Run: headless pygame with SDL's dummy video driver; simulated clock (each Clock.tick advances the game by its frame time, no real sleeping); random seed 0; keys injected as events and as key.get_pressed() state; no mouse input.
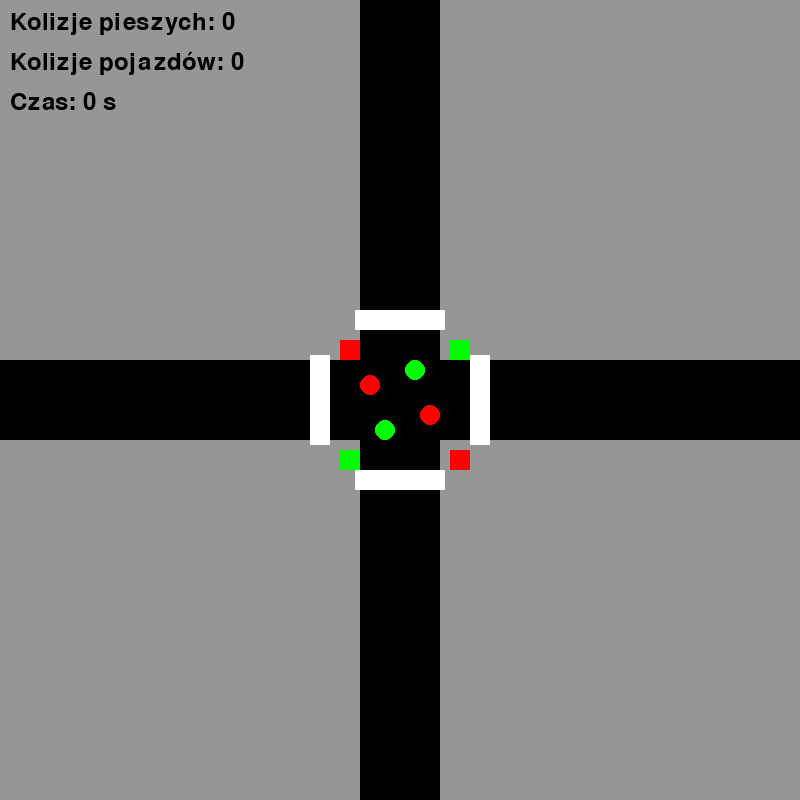
Frame 1 of 4 · flips 1–60 · no input
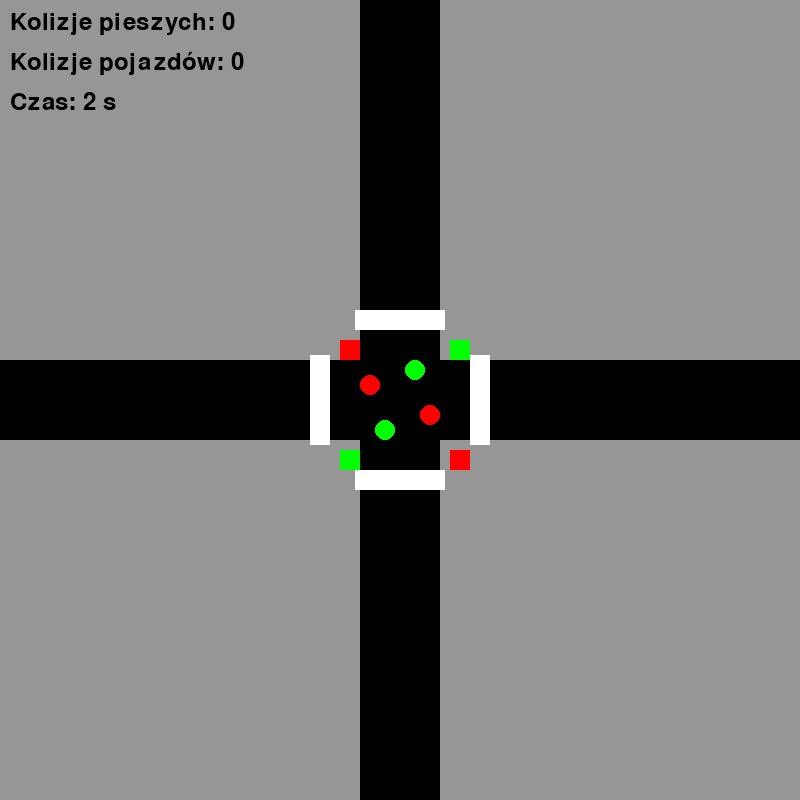
Frame 2 of 4 · flips 61–180 · tapped SPACE, RETURN · held RIGHT (→), D
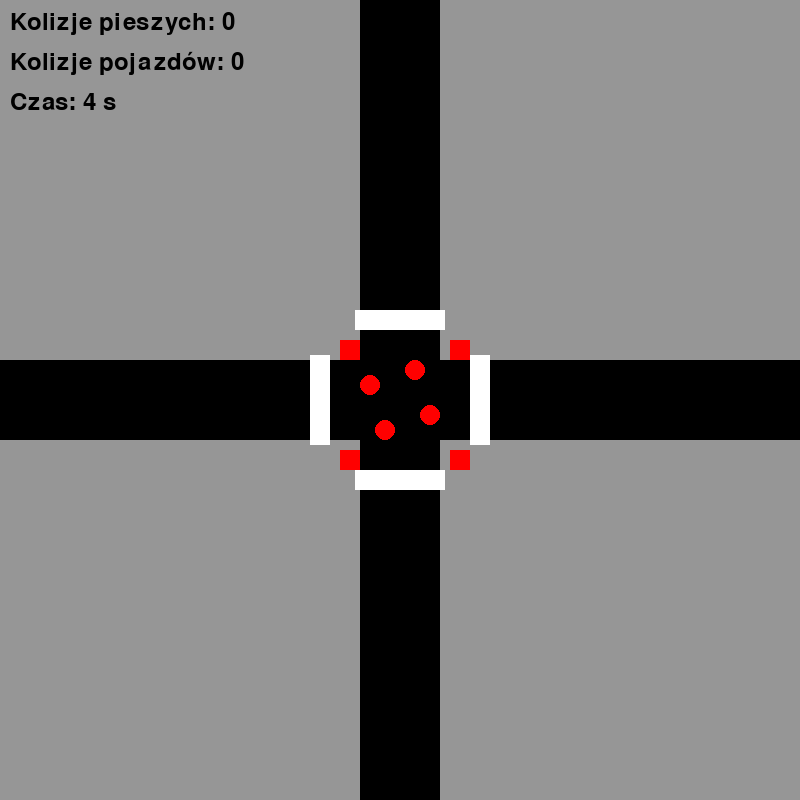
Frame 3 of 4 · flips 181–300 · held DOWN (↓), S
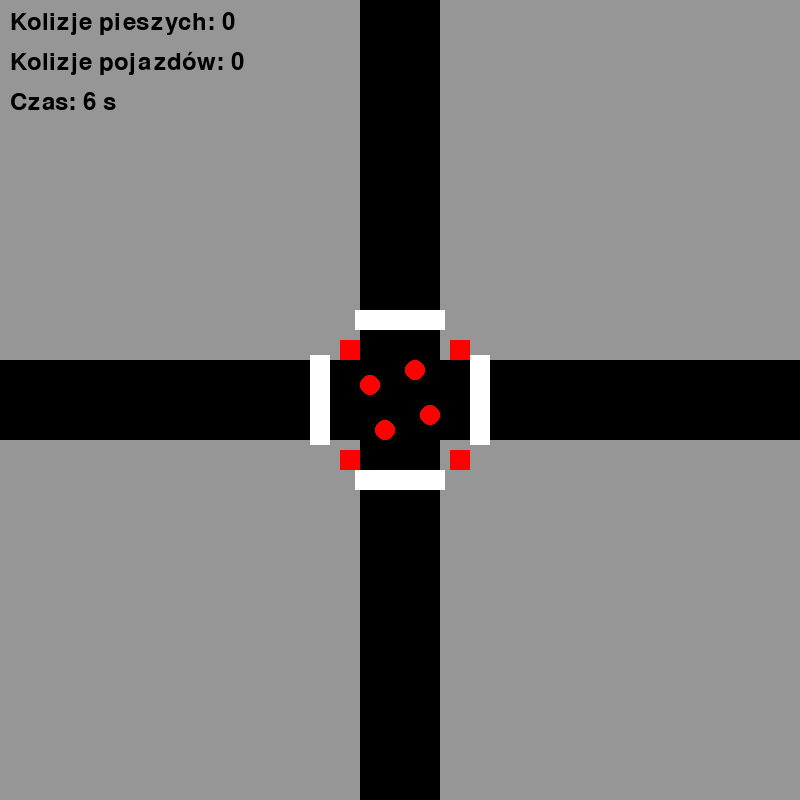
Frame 4 of 4 · flips 301–420 · held LEFT (←), A, UP (↑), W

The pygame program that drew these frames:

import pygame
import random
import sys


pygame.init()


WIDTH, HEIGHT = 800, 800
WIN = pygame.display.set_mode((WIDTH, HEIGHT))
pygame.display.set_caption("Symulacja ruchu drogowego")


WHITE = (255, 255, 255)
BLACK = (0, 0, 0)
RED = (255, 0, 0)
GREEN = (0, 255, 0)
BLUE = (0, 0, 255)
GRAY = (150, 150, 150)
YELLOW = (255, 255, 0)


FPS = 60
LIGHT_CYCLE = 300
CAR_SIZE = 20
PEDESTRIAN_SIZE = 10


SAFETY_BUFFER = 10


# Klasy pomocnicze
class TrafficLight:
    def __init__(self):
        self.timer = 0
        self.state = 'NS'  
        self.next_state = 'EW'
        self.pedestrian_state = 'NS'
        self.buffer_active = False
        self.buffer_timer = 0
        self.BUFFER = 3 * FPS

    def update(self):
        if self.buffer_active:
            self.buffer_timer += 1
            if self.buffer_timer >= self.BUFFER:

                self.state = self.next_state
                self.pedestrian_state = self.next_state
                self.buffer_active = False
                self.buffer_timer = 0
            return

        self.timer += 1
        if self.timer >= LIGHT_CYCLE:
            self.timer = 0

            self.buffer_active = True
            self.next_state = 'EW' if self.state == 'NS' else 'NS'

    def vehicle_green(self, direction):
        if self.buffer_active:
            return False  
        if direction in ['N', 'S']:
            return self.state == 'NS'
        else:
            return self.state == 'EW'

    def pedestrian_green(self, crossing):
        if self.buffer_active:
            return False
        if crossing in ['NS', 'SN']:
            return self.pedestrian_state == 'NS'
        else:
            return self.pedestrian_state == 'EW'


class Car:
    car_id_counter = 0

    def __init__(self, direction):
        self.direction = direction
        self.speed = 2
        self.passed_light = False
        self.id = Car.car_id_counter
        Car.car_id_counter += 1

        # Decyzja o prawoskręcie (30% szans) i flaga zakończenia skrętu
        self.turn_right_decided = False
        self.turn_right = False
        self.has_turned = False

        # Współrzędne początkowe zgodnie z ruchem prawostronnym:
        if direction == 'N':
            self.x = WIDTH // 2 + 10
            self.y = HEIGHT
        elif direction == 'S':
            self.x = WIDTH // 2 - 30
            self.y = -CAR_SIZE
        elif direction == 'E':
            self.x = -CAR_SIZE
            self.y = HEIGHT // 2 + 10
        elif direction == 'W':
            self.x = WIDTH
            self.y = HEIGHT // 2 - 30

    def move(self, light, others, pedestrians):
        # Decyzja o skręcie w prawo, jeśli jeszcze nie podjęta
        if not self.turn_right_decided:
            self.turn_right_decided = True
            self.turn_right = random.random() < 0.3  # 30% szans na skręt

        stop = False
        OFFSET = 100

        # --- SPRAWDZENIE ŚWIATEŁ (tylko jeśli jeszcze nie minął punktu krytycznego) ---
        if not self.has_turned:
            if self.direction == 'N':
                light_pos = HEIGHT // 2 + 10 + OFFSET
                if (not self.passed_light) and (self.y <= light_pos) and (not light.vehicle_green('N')):
                    stop = True
                elif (not self.passed_light) and (self.y < HEIGHT // 2 + 20):
                   
                    self.passed_light = True
            elif self.direction == 'S':
                light_pos = HEIGHT // 2 - 10 - OFFSET
                if (not self.passed_light) and (self.y + CAR_SIZE >= light_pos) and (not light.vehicle_green('S')):
                    stop = True
                elif (not self.passed_light) and (self.y + CAR_SIZE > HEIGHT // 2 - 20):
                   
                    self.passed_light = True
            elif self.direction == 'E':
                light_pos = WIDTH // 2 - 10 - OFFSET
                if (not self.passed_light) and (self.x + CAR_SIZE >= light_pos) and (not light.vehicle_green('E')):
                    stop = True
                elif (not self.passed_light) and (self.x + CAR_SIZE > WIDTH // 2 - 20):
                  
                    self.passed_light = True
            elif self.direction == 'W':
                light_pos = WIDTH // 2 + 10 + OFFSET
                if (not self.passed_light) and (self.x <= light_pos) and (not light.vehicle_green('W')):
                    stop = True
                elif (not self.passed_light) and (self.x < WIDTH // 2 + 20):
                  
                    self.passed_light = True

        # --- UNIKANIE KOLIZJI Z INNYMI POJAZDAMI jadącymi w tym samym kierunku ---
        for other in others:
            if other == self or other.direction != self.direction:
                continue
            if self.direction == 'N' and 0 < self.y - other.y < CAR_SIZE + 5 and abs(self.x - other.x) < 5:
                stop = True
            elif self.direction == 'S' and 0 < other.y - self.y < CAR_SIZE + 5 and abs(self.x - other.x) < 5:
                stop = True
            elif self.direction == 'E' and 0 < other.x - self.x < CAR_SIZE + 5 and abs(self.y - other.y) < 5:
                stop = True
            elif self.direction == 'W' and 0 < self.x - other.x < CAR_SIZE + 5 and abs(self.y - other.y) < 5:
                stop = True

        # --- UNIKANIE ZBYT BLISKIEGO KONTAKTU Z PIESZYMI ---
        for ped in pedestrians:
            dx = ped.x - (self.x + CAR_SIZE / 2)
            dy = ped.y - (self.y + CAR_SIZE / 2)
            distance = (dx ** 2 + dy ** 2) ** 0.5
            if distance < CAR_SIZE / 2 + PEDESTRIAN_SIZE:
                stop = True

        if stop:
            return

        # --- LOGIKA SKRĘTU W PRAWO (dopasowana, by jechać po ćwiartce skrzyżowania, nie środku) ---
        if self.turn_right and not self.has_turned:
            # Faza dojazdu do sygnalizatora
            if self.direction == 'N':
                if not self.passed_light:
                    self.y -= self.speed
                else:
                   
                    if self.x < WIDTH // 2 + 60:
                        self.x += self.speed
                    else:
                        self.has_turned = True
                        self.direction = 'E'
            elif self.direction == 'E':
                if not self.passed_light:
                    self.x += self.speed
                else:
                   
                    if self.y < HEIGHT // 2 + 60:
                        self.y += self.speed
                    else:
                        self.has_turned = True
                        self.direction = 'S'
            elif self.direction == 'S':
                if not self.passed_light:
                    self.y += self.speed
                else:
               
                    if self.x > WIDTH // 2 - 60:
                        self.x -= self.speed
                    else:
                        self.has_turned = True
                        self.direction = 'W'
            elif self.direction == 'W':
                if not self.passed_light:
                    self.x -= self.speed
                else:
               
                    if self.y > HEIGHT // 2 - 60:
                        self.y -= self.speed
                    else:
                        self.has_turned = True
                        self.direction = 'N'
        else:
            # --- JAZDA PROSTO (lub po ukończeniu skrętu) ---
            if self.direction == 'N':
                self.y -= self.speed
            elif self.direction == 'S':
                self.y += self.speed
            elif self.direction == 'E':
                self.x += self.speed
            elif self.direction == 'W':
                self.x -= self.speed

    def draw(self, win):
        pygame.draw.rect(win, BLUE, (self.x, self.y, CAR_SIZE, CAR_SIZE))
        font = pygame.font.SysFont(None, 14)
        text = font.render(str(self.id), True, WHITE)
        win.blit(text, (self.x, self.y))


class Pedestrian:
    pedestrian_id_counter = 0

    def __init__(self, crossing):
        self.crossing = crossing
        self.speed = 1
        self.passed_light = False
        self.id = Pedestrian.pedestrian_id_counter
        Pedestrian.pedestrian_id_counter += 1

        if crossing == 'NS':
            self.x = WIDTH // 2 - 70
            self.y = HEIGHT // 2 + 80
        elif crossing == 'SN':
            self.x = WIDTH // 2 + 70
            self.y = HEIGHT // 2 - 80
        elif crossing == 'EW':
            self.x = WIDTH // 2 - 80
            self.y = HEIGHT // 2 - 70
        elif crossing == 'WE':
            self.x = WIDTH // 2 + 80
            self.y = HEIGHT // 2 + 70

    def move(self, light):
        if self.passed_light:
            dx, dy = 0, 0
            if self.crossing == 'NS':
                dy = -self.speed
            elif self.crossing == 'SN':
                dy = self.speed
            elif self.crossing == 'EW':
                dx = self.speed
            elif self.crossing == 'WE':
                dx = -self.speed
            self.x += dx
            self.y += dy
        else:
            if light.pedestrian_green(self.crossing):
                dx, dy = 0, 0
                if self.crossing == 'NS':
                    dy = -self.speed
                elif self.crossing == 'SN':
                    dy = self.speed
                elif self.crossing == 'EW':
                    dx = self.speed
                elif self.crossing == 'WE':
                    dx = -self.speed
                self.x += dx
                self.y += dy

                if (
                    (self.crossing == 'NS' and self.y <= HEIGHT // 2 + 40) or
                    (self.crossing == 'SN' and self.y >= HEIGHT // 2 - 40) or
                    (self.crossing == 'EW' and self.x >= WIDTH // 2 - 40) or
                    (self.crossing == 'WE' and self.x <= WIDTH // 2 + 40)
                ):
                    self.passed_light = True

    def draw(self, win):
        pygame.draw.circle(win, YELLOW, (int(self.x), int(self.y)), PEDESTRIAN_SIZE)
        font = pygame.font.SysFont(None, 14)
        text = font.render(str(self.id), True, BLACK)
        win.blit(text, (self.x - 5, self.y - 5))


def detect_pedestrian_collisions(pedestrians, cars):
    collisions = []
    remaining_pedestrians = []
    for ped in pedestrians:
        collision_occurred = False
        for car in cars:
            dx = ped.x - (car.x + CAR_SIZE / 2)
            dy = ped.y - (car.y + CAR_SIZE / 2)
            distance = (dx ** 2 + dy ** 2) ** 0.5
            if distance < CAR_SIZE / 2 + PEDESTRIAN_SIZE:
                collisions.append((ped.x, ped.y))
                collision_occurred = True
                break
        if not collision_occurred:
            remaining_pedestrians.append(ped)
    return collisions, remaining_pedestrians


def detect_car_collisions(cars, active_pairs):

    new_collisions = 0
    current_pairs = set()

    n = len(cars)
    for i in range(n):
        for j in range(i + 1, n):
            car1 = cars[i]
            car2 = cars[j]
            dx = (car1.x + CAR_SIZE / 2) - (car2.x + CAR_SIZE / 2)
            dy = (car1.y + CAR_SIZE / 2) - (car2.y + CAR_SIZE / 2)
            distance = (dx ** 2 + dy ** 2) ** 0.5
            if distance < CAR_SIZE:  # kolizja, gdy prostokąty zachodzą na siebie
                pair = frozenset({car1.id, car2.id})
                current_pairs.add(pair)
                if pair not in active_pairs:
                    new_collisions += 1

    return new_collisions, current_pairs


def draw_intersection(win, light, cars, pedestrians, ped_collisions, car_collisions, elapsed_seconds):
    win.fill(GRAY)
    pygame.draw.rect(win, BLACK, (WIDTH // 2 - 40, 0, 80, HEIGHT))
    pygame.draw.rect(win, BLACK, (0, HEIGHT // 2 - 40, WIDTH, 80))

    pygame.draw.rect(win, WHITE, (WIDTH // 2 - 90, HEIGHT // 2 - 45, 20, 90))
    pygame.draw.rect(win, WHITE, (WIDTH // 2 + 70, HEIGHT // 2 - 45, 20, 90))
    pygame.draw.rect(win, WHITE, (WIDTH // 2 - 45, HEIGHT // 2 - 90, 90, 20))
    pygame.draw.rect(win, WHITE, (WIDTH // 2 - 45, HEIGHT // 2 + 70, 90, 20))

    font = pygame.font.SysFont(None, 36)

    # --- ŚWIATŁA DLA POJAZDÓW ---
    if light.buffer_active:
        # W czasie bufora wszystkie światła czerwone
        pygame.draw.circle(win, RED, (WIDTH // 2 - 15, HEIGHT // 2 + 30), 10)
        pygame.draw.circle(win, RED, (WIDTH // 2 + 15, HEIGHT // 2 - 30), 10)
        pygame.draw.circle(win, RED, (WIDTH // 2 + 30, HEIGHT // 2 + 15), 10)
        pygame.draw.circle(win, RED, (WIDTH // 2 - 30, HEIGHT // 2 - 15), 10)
    else:
        if light.state == 'NS':
            pygame.draw.circle(win, GREEN, (WIDTH // 2 - 15, HEIGHT // 2 + 30), 10)
            pygame.draw.circle(win, GREEN, (WIDTH // 2 + 15, HEIGHT // 2 - 30), 10)
            pygame.draw.circle(win, RED,   (WIDTH // 2 + 30, HEIGHT // 2 + 15), 10)
            pygame.draw.circle(win, RED,   (WIDTH // 2 - 30, HEIGHT // 2 - 15), 10)
        else:
            pygame.draw.circle(win, RED,   (WIDTH // 2 - 15, HEIGHT // 2 + 30), 10)
            pygame.draw.circle(win, RED,   (WIDTH // 2 + 15, HEIGHT // 2 - 30), 10)
            pygame.draw.circle(win, GREEN, (WIDTH // 2 + 30, HEIGHT // 2 + 15), 10)
            pygame.draw.circle(win, GREEN, (WIDTH // 2 - 30, HEIGHT // 2 - 15), 10)

    # --- ŚWIATŁA DLA PIESZYCH ---
    if light.buffer_active:
        # W czasie bufora każdy znak dla pieszych czerwony
        pygame.draw.rect(win, RED, (WIDTH // 2 - 60, HEIGHT // 2 + 50, 20, 20))
        pygame.draw.rect(win, RED, (WIDTH // 2 + 50, HEIGHT // 2 - 60, 20, 20))
        pygame.draw.rect(win, RED, (WIDTH // 2 - 60, HEIGHT // 2 - 60, 20, 20))
        pygame.draw.rect(win, RED, (WIDTH // 2 + 50, HEIGHT // 2 + 50, 20, 20))
    else:
        if light.pedestrian_state == 'NS':
            pygame.draw.rect(win, GREEN, (WIDTH // 2 - 60, HEIGHT // 2 + 50, 20, 20))
            pygame.draw.rect(win, GREEN, (WIDTH // 2 + 50, HEIGHT // 2 - 60, 20, 20))
            pygame.draw.rect(win, RED,   (WIDTH // 2 - 60, HEIGHT // 2 - 60, 20, 20))
            pygame.draw.rect(win, RED,   (WIDTH // 2 + 50, HEIGHT // 2 + 50, 20, 20))
        else:
            pygame.draw.rect(win, RED,   (WIDTH // 2 - 60, HEIGHT // 2 + 50, 20, 20))
            pygame.draw.rect(win, RED,   (WIDTH // 2 + 50, HEIGHT // 2 - 60, 20, 20))
            pygame.draw.rect(win, GREEN, (WIDTH // 2 - 60, HEIGHT // 2 - 60, 20, 20))
            pygame.draw.rect(win, GREEN, (WIDTH // 2 + 50, HEIGHT // 2 + 50, 20, 20))


    for car in cars:
        car.draw(win)
    for ped in pedestrians:
        ped.draw(win)


    text_ped = font.render(f"Kolizje pieszych: {ped_collisions}", True, BLACK)
    text_car = font.render(f"Kolizje pojazdów: {car_collisions}", True, BLACK)
    text_time = font.render(f"Czas: {elapsed_seconds} s", True, BLACK)
    win.blit(text_ped, (10, 10))
    win.blit(text_car, (10, 50))
    win.blit(text_time, (10, 90))

    pygame.display.update()


def main():
    clock = pygame.time.Clock()
    light = TrafficLight()
    cars = []
    pedestrians = []
    ped_collision_count = 0
    car_collision_count = 0
    active_car_pairs = set()  

    SPAWN_CAR_EVENT = pygame.USEREVENT + 1
    SPAWN_PED_EVENT = pygame.USEREVENT + 2
    pygame.time.set_timer(SPAWN_CAR_EVENT, 1500)
    pygame.time.set_timer(SPAWN_PED_EVENT, 3000)

    start_ticks = pygame.time.get_ticks()  

    running = True
    while running:
        clock.tick(FPS)
        light.update()

      
        elapsed_seconds = (pygame.time.get_ticks() - start_ticks) // 1000
        
        if elapsed_seconds >= 60:
            print("Symulacja zakończona po 60 s.")
            print(f"Liczba kolizji pieszych: {ped_collision_count}")
            print(f"Liczba kolizji pojazdów: {car_collision_count}")
            break

        for event in pygame.event.get():
            if event.type == pygame.QUIT:
                running = False
            elif event.type == SPAWN_CAR_EVENT:
                direction = random.choice(['N', 'S', 'E', 'W'])
                cars.append(Car(direction))
            elif event.type == SPAWN_PED_EVENT:
                crossing = random.choice(['NS', 'SN', 'EW', 'WE'])
                pedestrians.append(Pedestrian(crossing))

        # Ruch pojazdów
        for car in cars:
            car.move(light, cars, pedestrians)

        # Ruch pieszych
        for ped in pedestrians:
            ped.move(light)

        # Detekcja kolizji pieszych
        ped_collisions, pedestrians = detect_pedestrian_collisions(pedestrians, cars)
        ped_collision_count += len(ped_collisions)

        # Detekcja kolizji pojazdów
        new_car_hits, current_pairs = detect_car_collisions(cars, active_car_pairs)
        car_collision_count += new_car_hits
        active_car_pairs = current_pairs

        # Usuwanie obiektów poza ekranem
        cars = [car for car in cars if 0 <= car.x <= WIDTH and 0 <= car.y <= HEIGHT]
        pedestrians = [ped for ped in pedestrians if 0 <= ped.x <= WIDTH and 0 <= ped.y <= HEIGHT]

        draw_intersection(WIN, light, cars, pedestrians, ped_collision_count, car_collision_count, elapsed_seconds)

    pygame.quit()
    sys.exit()


if __name__ == "__main__":
    main()
